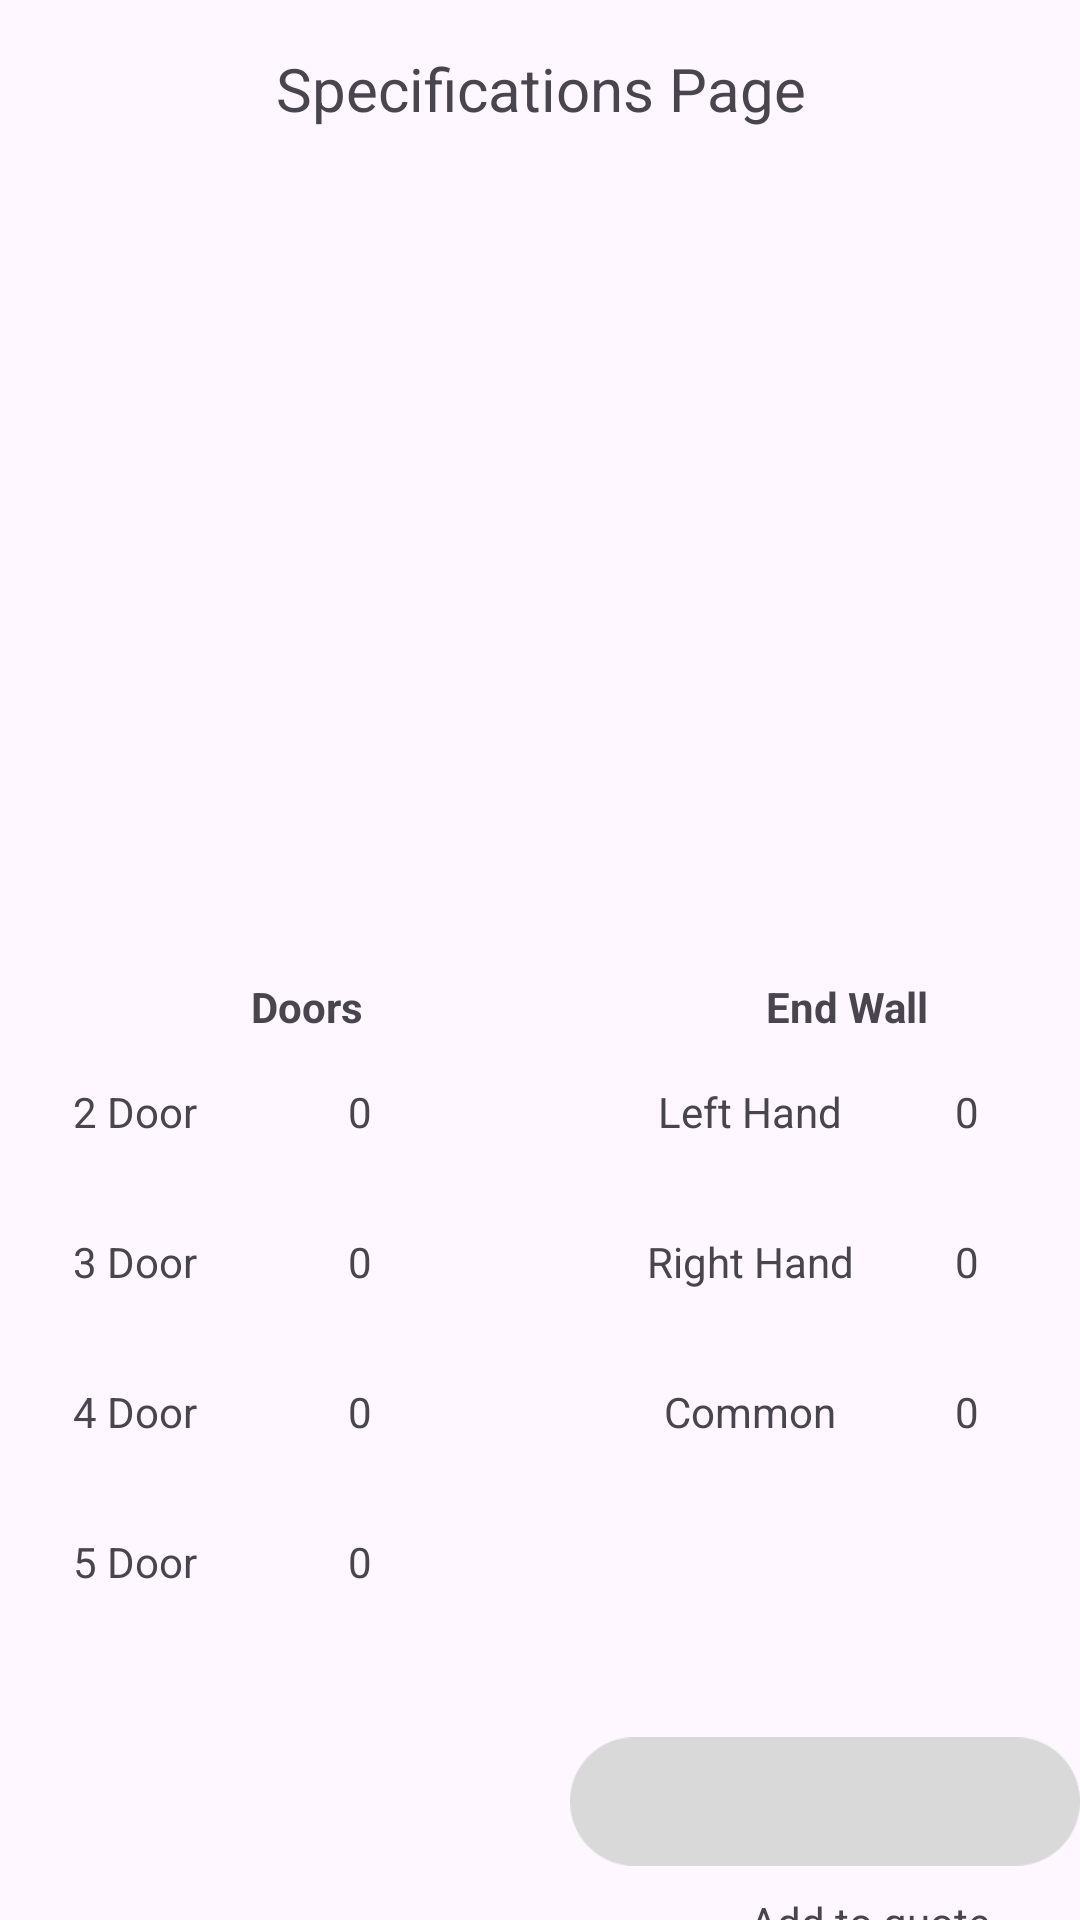

Layout XML and referenced resources for this Android screen:
<!-- AndroidManifest.xml: application theme Theme.HussmanCase -->
<!-- res/layout/activity_specifications.xml -->
<?xml version="1.0" encoding="utf-8"?>
<RelativeLayout xmlns:android="http://schemas.android.com/apk/res/android"
    xmlns:app="http://schemas.android.com/apk/res-auto"
    xmlns:tools="http://schemas.android.com/tools"
    android:layout_width="match_parent"
    android:layout_height="match_parent"
    tools:context=".Specifications">

<TextView
    android:id="@+id/Specifications"
    android:layout_width="match_parent"
    android:layout_height="60dp"
    android:text="Specifications Page"
    android:padding="16dp"
    android:textAlignment="center"
    android:textSize="20sp"
    />

    <ImageView
        android:id = "@+id/specifications_image"
        android:layout_width="match_parent"
        android:layout_height="250dp"
        android:layout_below = "@id/Specifications"
        />

    <TextView
        android:id="@+id/specifications_text"
        android:layout_width="205dp"
        android:layout_height="wrap_content"
        android:layout_below="@id/specifications_image"
        android:padding="16dp"
        android:text="Doors"
        android:textStyle="bold"
        android:textAlignment="center"
        />

    <TextView
        android:id="@+id/first_title"
        android:layout_width="90dp"
        android:layout_height="50dp"
        android:layout_below="@id/specifications_text"
        android:text="2 Door"
        android:textAlignment="center"/>

    <ImageView
        android:id="@+id/plus1"
        android:layout_width="20dp"
        android:layout_height="19dp"
        android:layout_below="@id/specifications_text"
        android:layout_marginStart="90dp"
        android:src="@drawable/plus"
        />

      <TextView
        android:id="@+id/first_0"
        android:layout_width="20dp"
        android:layout_height="wrap_content"
        android:layout_below="@id/specifications_text"
        android:text="0"
        android:layout_marginStart="110dp"
        android:textAlignment="center"/>

    <ImageView
        android:id="@+id/minus1"
        android:layout_width="20dp"
        android:layout_height="19dp"
        android:layout_below="@id/specifications_text"
        android:layout_marginStart="130dp"
        android:layout_marginTop="-1dp"
        android:src="@drawable/minus" />

    <TextView
        android:id="@+id/second_title"
        android:layout_width="90dp"
        android:layout_height="50dp"
        android:text="3 Door"
        android:layout_below = "@id/first_title"
        android:textAlignment="center"/>

    <ImageView
        android:id="@+id/plus2"
        android:layout_width="20dp"
        android:layout_height="19dp"
        android:layout_below = "@id/first_title"
        android:layout_marginStart="90dp"
        android:src="@drawable/plus"
        />

    <TextView
        android:id="@+id/second_0"
        android:layout_width="20dp"
        android:layout_height="wrap_content"
        android:layout_below = "@id/first_title"
        android:text="0"
        android:layout_marginStart="110dp"
        android:textAlignment="center"/>

    <ImageView
        android:id="@+id/minus2"
        android:layout_width="20dp"
        android:layout_height="19dp"
        android:layout_below = "@id/first_title"
        android:layout_marginStart="130dp"
        android:src="@drawable/minus"
        />

    <TextView
        android:id="@+id/third_title"
        android:layout_below="@id/second_title"
        android:layout_width="90dp"
        android:layout_height="50dp"
        android:text="4 Door"
        android:textAlignment="center" />

    <ImageView
        android:id="@+id/plus3"
        android:layout_width="20dp"
        android:layout_height="19dp"
        android:layout_below = "@id/second_title"
        android:layout_marginStart="90dp"
        android:src="@drawable/plus"
        />

    <TextView
        android:id="@+id/third_0"
        android:layout_width="20dp"
        android:layout_height="wrap_content"
        android:layout_below = "@id/second_title"
        android:text="0"
        android:layout_marginStart="110dp"
        android:textAlignment="center"/>

    <ImageView
        android:id="@+id/minus3"
        android:layout_width="20dp"
        android:layout_height="19dp"
        android:layout_below = "@id/second_title"
        android:layout_marginStart="130dp"
        android:src="@drawable/minus"
        />

    <TextView
        android:id="@+id/fourth_title"
        android:layout_below = "@id/third_title"
        android:layout_width="90dp"
        android:layout_height="50dp"
        android:text="5 Door"
        android:textAlignment="center"
        />


    <ImageView
        android:id="@+id/plus4"
        android:layout_width="20dp"
        android:layout_height="19dp"
        android:layout_below = "@id/third_title"
        android:layout_marginStart="90dp"
        android:src="@drawable/plus"
        />

    <TextView
        android:id="@+id/fourth_0"
        android:layout_width="20dp"
        android:layout_height="wrap_content"
        android:layout_below = "@id/third_title"
        android:text="0"
        android:layout_marginStart="110dp"
        android:textAlignment="center"/>

    <ImageView
        android:id="@+id/minus4"
        android:layout_width="20dp"
        android:layout_height="19dp"
        android:layout_below = "@id/third_title"
        android:layout_marginStart="130dp"
        android:src="@drawable/minus"
        />

    <TextView
        android:id="@+id/ends_title"
        android:layout_width="205dp"
        android:layout_marginStart="205dp"
        android:layout_height="wrap_content"
        android:layout_below="@id/specifications_image"
        android:padding="16dp"
        android:text="End Wall"
        android:textStyle="bold"
        android:textAlignment="center"
        />
    <TextView
        android:id="@+id/LH_title"
        android:layout_width="90dp"
        android:layout_height="50dp"
        android:layout_below="@id/ends_title"
        android:text="Left Hand"
        android:layout_marginStart="205dp"
        android:textAlignment="center"/>

    <ImageView
        android:id="@+id/LH_plus"
        android:layout_width="20dp"
        android:layout_height="19dp"
        android:layout_below="@id/ends_title"
        android:layout_marginStart="295dp"
        android:src="@drawable/plus" />

    <TextView
        android:id="@+id/LH_0"
        android:layout_width="15dp"
        android:layout_height="wrap_content"
        android:layout_below="@id/specifications_text"
        android:layout_marginStart="315dp"
        android:text="0"
        android:textAlignment="center" />

    <ImageView
        android:id="@+id/LH_minus"
        android:layout_width="20dp"
        android:layout_height="19dp"
        android:layout_below="@id/specifications_text"
        android:layout_marginStart="330dp"
        android:src="@drawable/minus"
        />
    <TextView
        android:id="@+id/RH_title"
        android:layout_width="90dp"
        android:layout_height="50dp"
        android:layout_below="@id/LH_title"
        android:text="Right Hand"
        android:layout_marginStart="205dp"
        android:textAlignment="center"/>

    <ImageView
        android:id="@+id/RH_plus"
        android:layout_width="20dp"
        android:layout_height="19dp"
        android:layout_below="@id/LH_title"
        android:layout_marginStart="295dp"
        android:src="@drawable/plus"
        />

    <TextView
        android:id="@+id/RH_0"
        android:layout_width="15dp"
        android:layout_height="wrap_content"
        android:layout_below="@id/LH_title"
        android:text="0"
        android:layout_marginStart="315dp"
        android:textAlignment="center"/>

    <ImageView
        android:id="@+id/RH_minus"
        android:layout_width="20dp"
        android:layout_height="19dp"
        android:layout_below="@id/LH_title"
        android:layout_marginStart="330dp"
        android:src="@drawable/minus"
        />

    <TextView
        android:id="@+id/Common_title"
        android:layout_width="90dp"
        android:layout_height="50dp"
        android:layout_below="@id/RH_title"
        android:text="Common"
        android:layout_marginStart="205dp"
        android:textAlignment="center"/>

    <ImageView
        android:id="@+id/Common_plus"
        android:layout_width="20dp"
        android:layout_height="19dp"
        android:layout_below="@id/RH_title"
        android:layout_marginStart="295dp"
        android:src="@drawable/plus"
        />

    <TextView
        android:id="@+id/Common_0"
        android:layout_width="15dp"
        android:layout_height="wrap_content"
        android:layout_below="@id/RH_title"
        android:text="0"
        android:layout_marginStart="315dp"
        android:textAlignment="center"/>

    <ImageView
        android:id="@+id/Common_minus"
        android:layout_width="20dp"
        android:layout_height="19dp"
        android:layout_below="@id/RH_title"
        android:layout_marginStart="330dp"
        android:src="@drawable/minus"
        />
    <ImageView
        android:id="@+id/checkout"
        android:layout_width="200dp"
        android:layout_height="200dp"
        android:src="@drawable/rectangle"
        android:layout_below="@id/fourth_title"
        android:layout_marginStart="190dp"
/>

    <TextView
        android:layout_width="wrap_content"
        android:layout_height="wrap_content"
        android:layout_below="@id/fourth_title"
        android:layout_marginStart="250dp"
        android:layout_marginTop="70dp"
        android:text="Add to quote" />

</RelativeLayout>
<!-- resources referenced by this layout -->
<resources>
  <!-- drawable rectangle: png bitmap (drawable, 2067 bytes) -->
  <style name="Theme.HussmanCase" parent="Base.Theme.HussmanCase" />
  <style name="Base.Theme.HussmanCase" parent="Theme.Material3.DayNight.NoActionBar">
          
          
      </style>
</resources>
